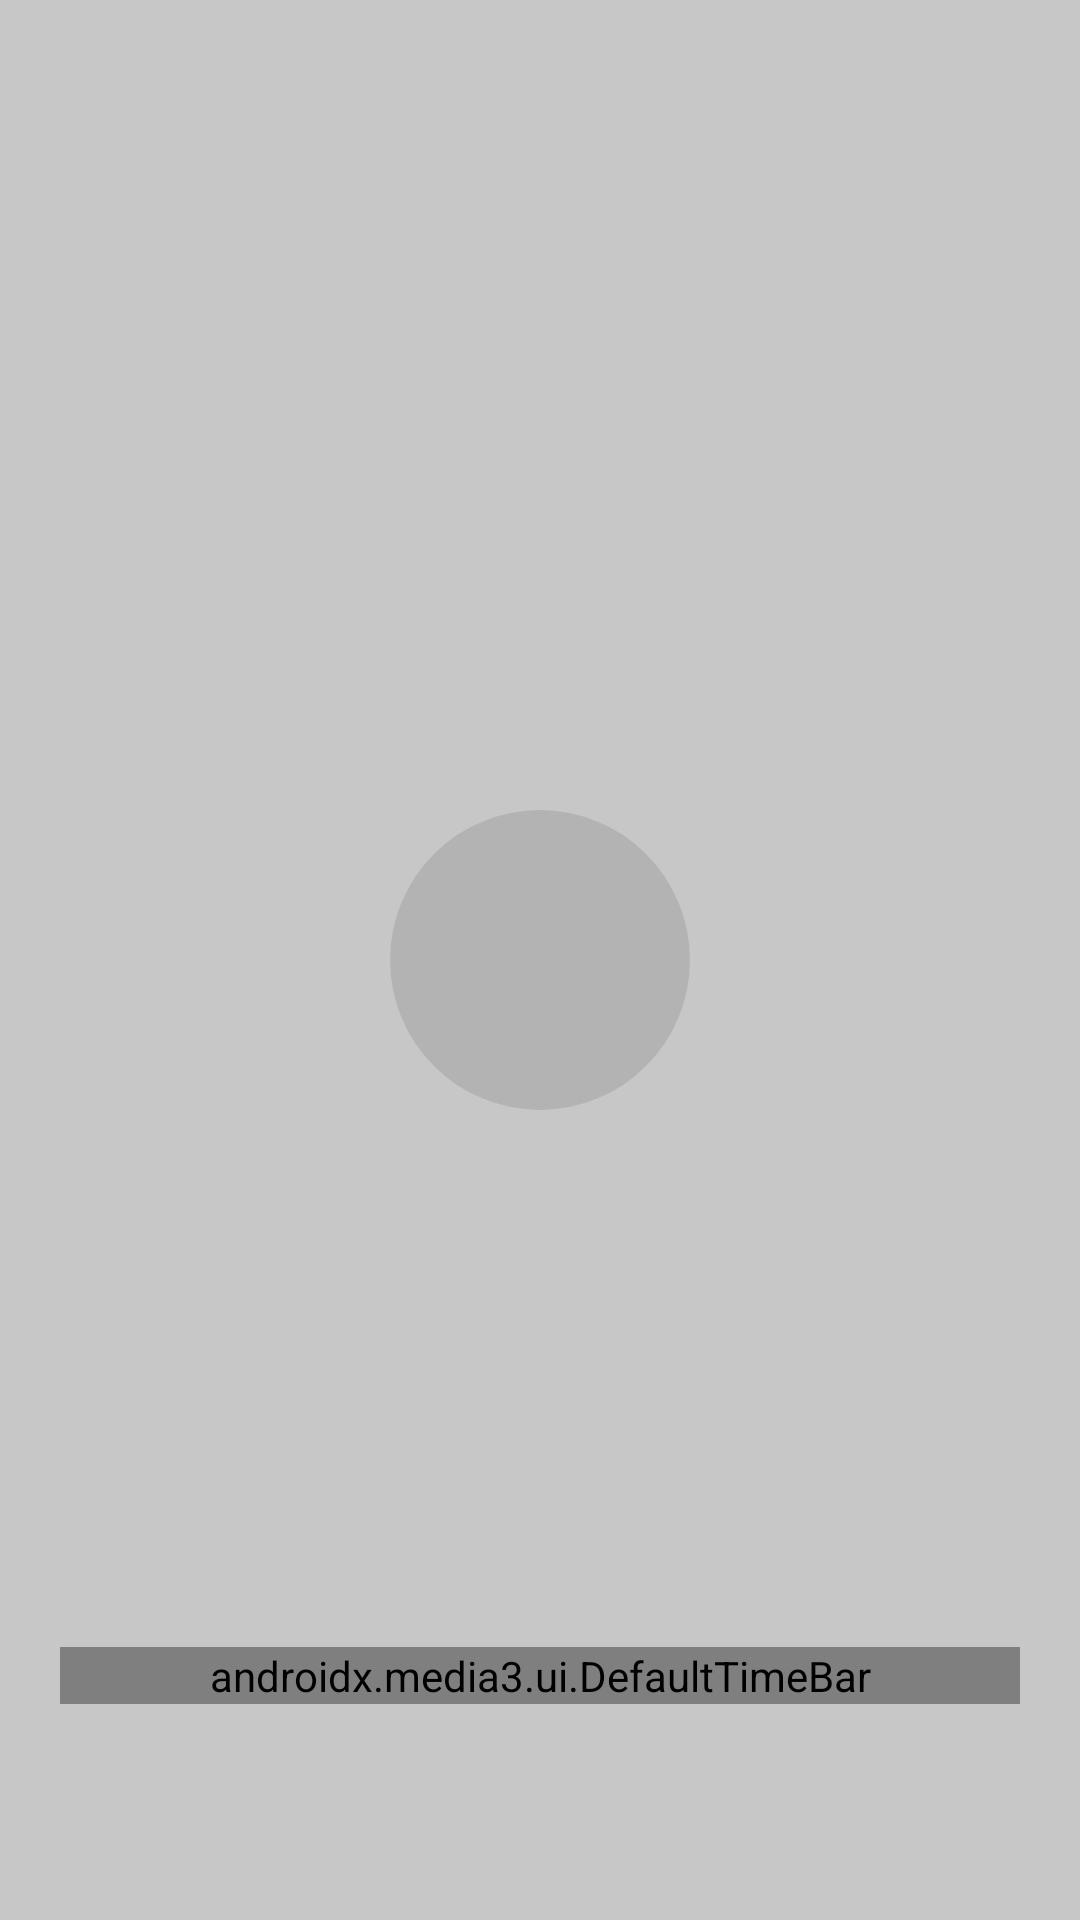

Write the Android layout XML for this screen, with the resource values it uses.
<!-- AndroidManifest.xml: application theme yellow_dark -->
<!-- res/layout/exo_player_control_view.xml -->
<?xml version="1.0" encoding="utf-8"?>
<RelativeLayout
        xmlns:android="http://schemas.android.com/apk/res/android"
        xmlns:app="http://schemas.android.com/apk/res-auto"
        xmlns:tools="http://schemas.android.com/tools"
        android:layout_height="match_parent"
        android:layout_width="match_parent"
        android:background="#38000000"
        android:paddingBottom="56dp">

    <ImageButton
            android:id="@+id/exo_play_pause"
            android:layout_width="100dp"
            android:layout_height="100dp"
            android:background="@drawable/play_pause_background"
            android:scaleType="center"
            android:layout_centerInParent="true"
            android:contentDescription="@string/exo_controls_play_description"/>

    <LinearLayout
            android:layout_width="match_parent"
            android:layout_height="wrap_content"
            android:orientation="horizontal"
            android:layout_alignParentLeft="true"
            android:layout_alignParentStart="true"
            android:layout_alignParentBottom="true"
            android:padding="16dp">

        <TextView
                android:id="@+id/exo_position"
                android:layout_width="wrap_content"
                android:layout_height="wrap_content"
                android:paddingLeft="2dp"
                android:paddingRight="2dp"
                tools:text="00:00"/>

        <androidx.media3.ui.DefaultTimeBar
                android:id="@+id/exo_progress"
                android:layout_width="0dp"
                android:layout_weight="1"
                android:layout_height="wrap_content"
                app:bar_height="6dp"
                app:touch_target_height="48dp"
                app:scrubber_enabled_size="14dp"
                app:scrubber_dragged_size="18dp"
                app:played_color="?attr/colorAccent"/>

        <TextView
                android:id="@+id/exo_duration"
                android:layout_width="wrap_content"
                android:layout_height="wrap_content"
                android:paddingLeft="2dp"
                android:paddingRight="2dp"
                tools:text="55:55"/>

    </LinearLayout>

</RelativeLayout>
<!-- resources referenced by this layout -->
<resources>
  <!-- drawable play_pause_background (drawable) -->
  <?xml version="1.0" encoding="utf-8"?>
  <shape xmlns:android="http://schemas.android.com/apk/res/android"
      android:shape="oval">
      <solid android:color="#1A000000" /> 
  </shape>
  <style parent="Theme.DARK" name="yellow_dark">
          <item name="colorAccent">@color/md_yellow_A400</item>
          <item name="colorSurface">#424242</item>
          <item name="colorOnSurface">?android:colorAccent</item>
      </style>
  <style parent="swipestyle" name="Theme.DARK">
          <item name="activity_background">#212121</item>
          <item name="android:alertDialogStyle">@style/AlertDialog.AppCompat</item>
          <item name="android:colorBackground">#303030</item>
          <item name="android:windowBackground">@null</item>
          <item name="card_background">#303030</item>
          <item name="fontColor">#deffffff</item> 
          <item name="list_background">#212121</item>
          <item name="tintColor">#8affffff</item> 
      </style>
  <style parent="Theme.MaterialComponents.NoActionBar.Bridge" name="swipestyle">
          
          <item name="elevationOverlayEnabled">false</item>
          <item name="colorAccent">@color/md_amber_A400</item>
          <item name="colorSurface">#FF000000</item>
          <item name="colorOnSurface">?android:colorAccent</item>
          <item name="android:windowActivityTransitions">true</item>
      </style>
</resources>
